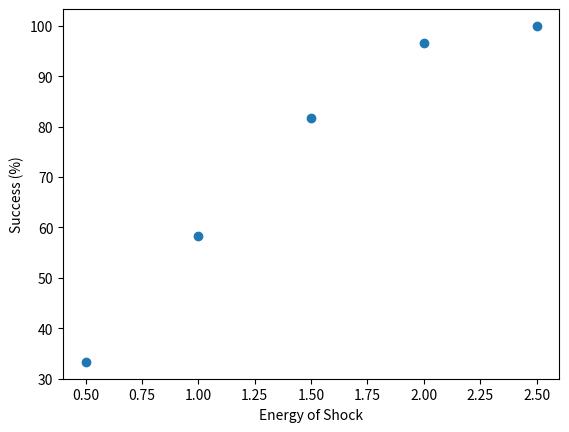

Recreate this plot in Python.
import matplotlib.pyplot as plt

x = [0.5, 1.0, 1.5, 2.0, 2.5]
y = [33.3, 58.3, 81.8, 96.7, 100.0]

plt.scatter(x, y)
plt.xlabel('Energy of Shock')
plt.ylabel('Success (%)')
plt.show()
